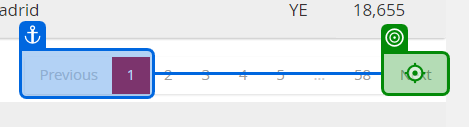
Workflow: Main

Step 1: click on 'Next'

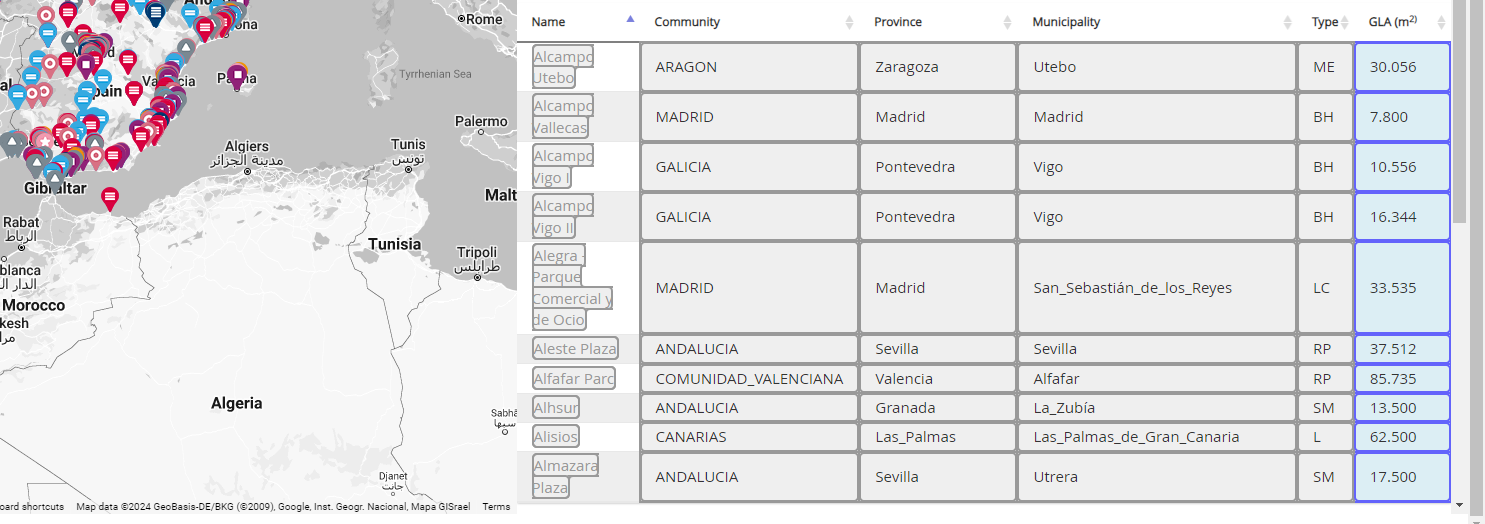
Step 2: For Each UI Element

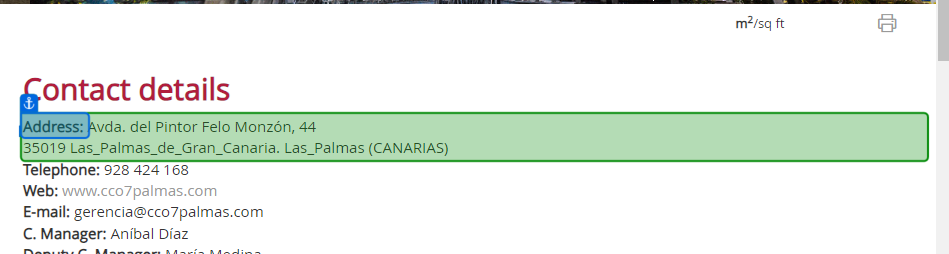
Step 3: get-text from 'Address'

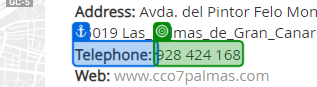
Step 4: get-text from 'Telephone'

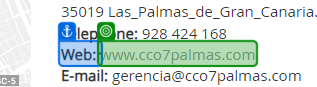
Step 5: get-text from 'Web'

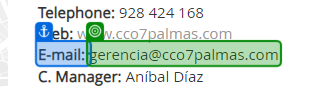
Step 6: get-text from 'E-mail'

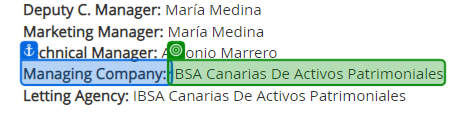
Step 7: get-text from 'Managing Company'

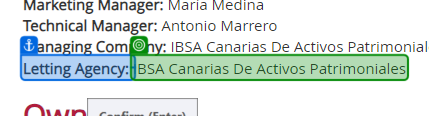
Step 8: get-text from 'Letting Agency'

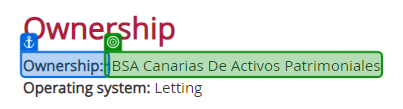
Step 9: get-text from 'Ownership'

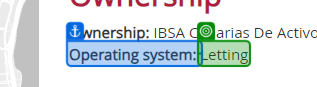
Step 10: get-text from 'Operating system'

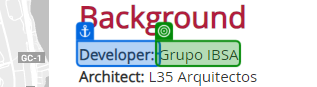
Step 11: get-text from 'Developer'

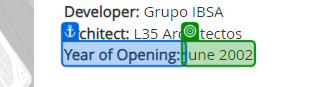
Step 12: get-text from 'Year of Opening'

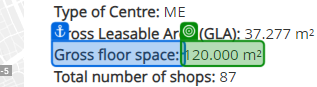
Step 13: get-text from 'Gross floor space'

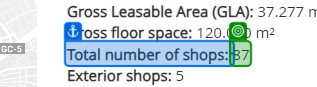
Step 14: get-text from 'Total number of shops'

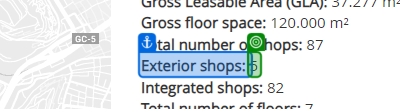
Step 15: get-text from 'Exterior shops'

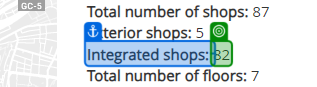
Step 16: get-text from 'Integrated shops'

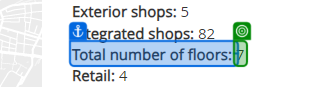
Step 17: get-text from 'Total number of floors'

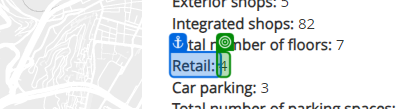
Step 18: get-text from 'Retail'

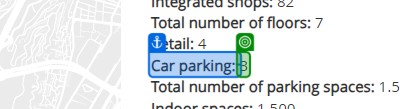
Step 19: get-text from 'Car parking'

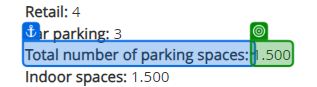
Step 20: get-text from 'Total number'

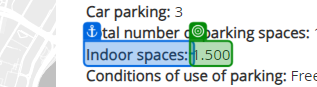
Step 21: get-text from 'Indoor spaces'

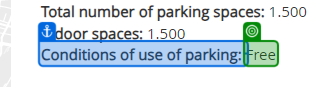
Step 22: get-text from 'Conditions of'

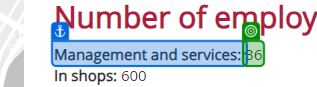
Step 23: get-text from 'Management and services'

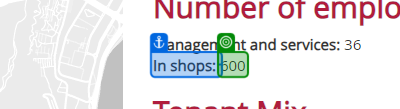
Step 24: get-text from 'In shops'

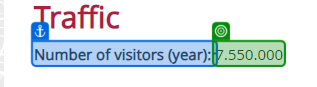
Step 25: get-text from 'Number of'

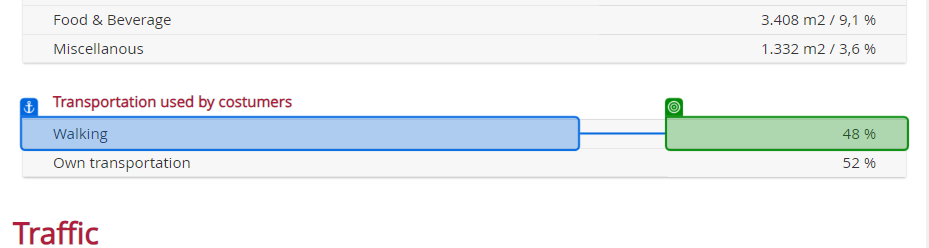
Step 26: get-text from 'Walking'

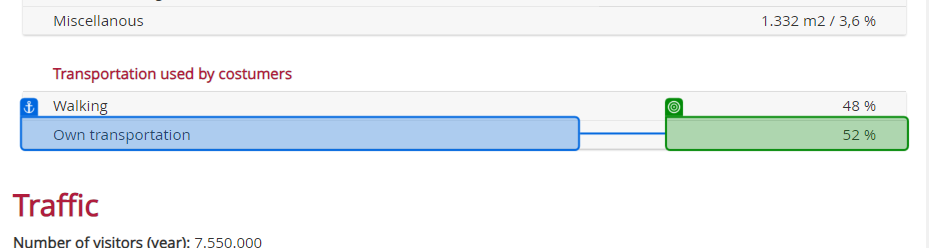
Step 27: get-text from 'Own transportation'

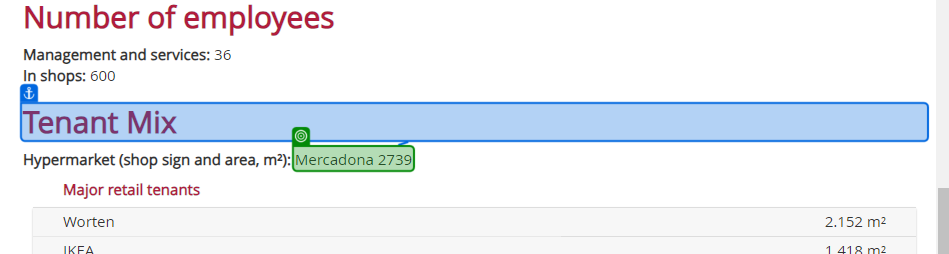
Step 28: get-text from 'Tenant Mix'

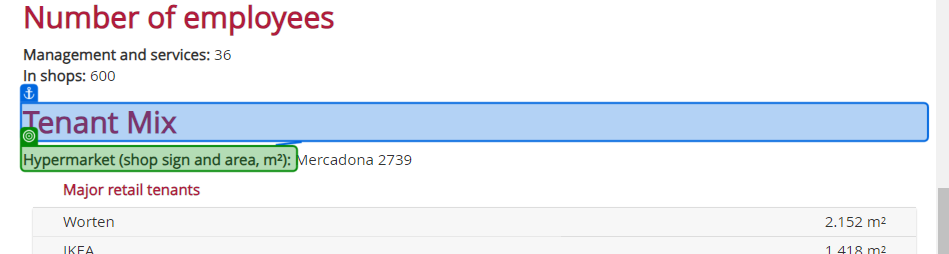
Step 29: get-text from 'Tenant Mix'

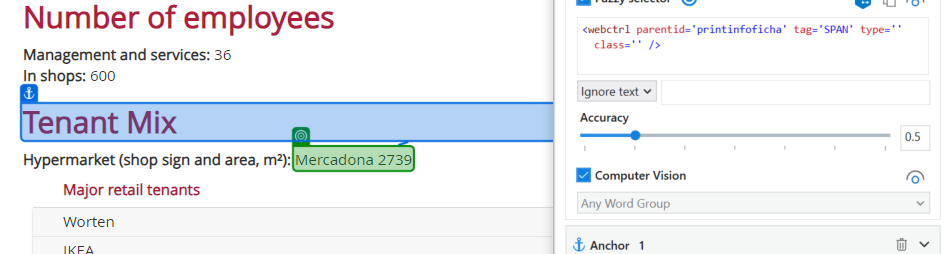
Step 30: get-text from 'Tenant Mix'

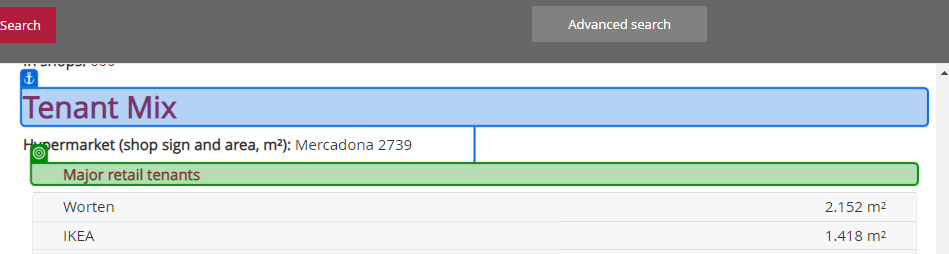
Step 31: get-text from 'Tenant Mix'

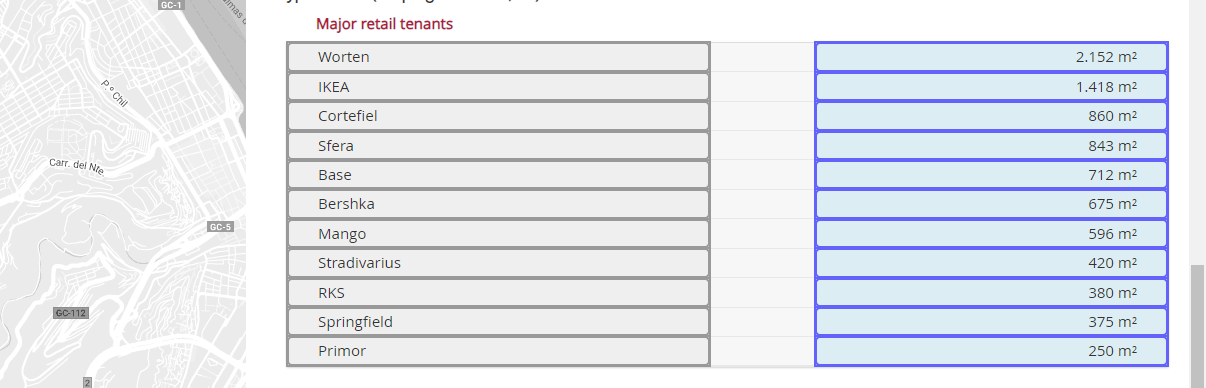
Step 32: get-text

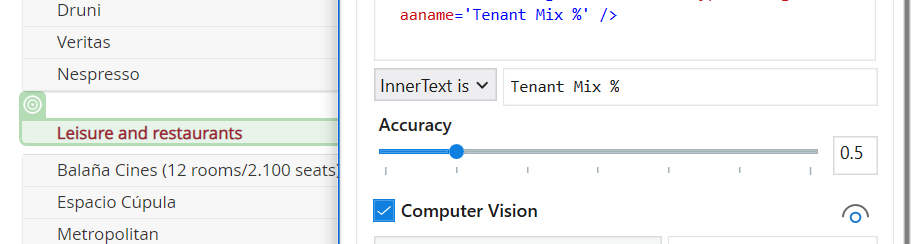
Step 33: get-text from 'Tenant Mix %'

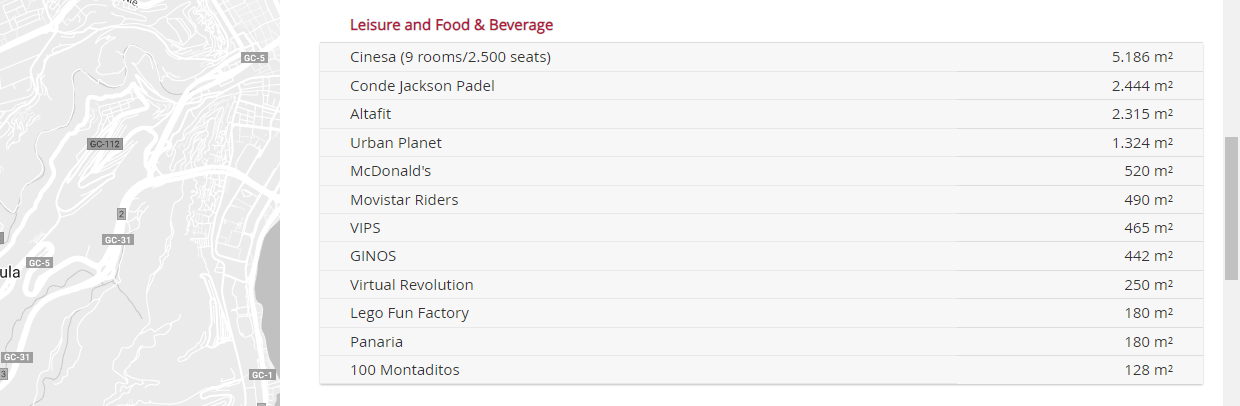
Step 34: get-text

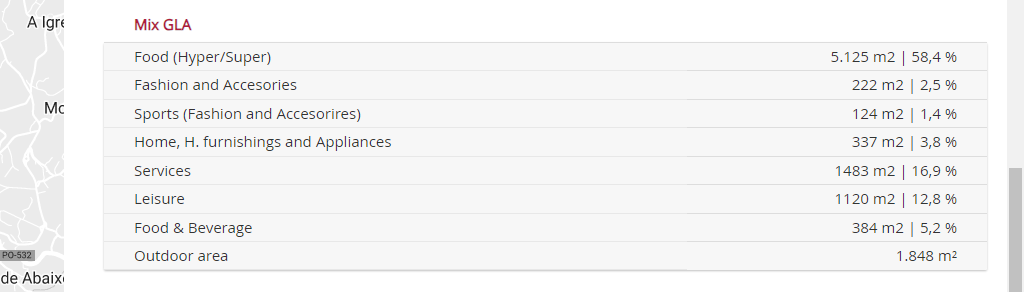
Step 35: get-text